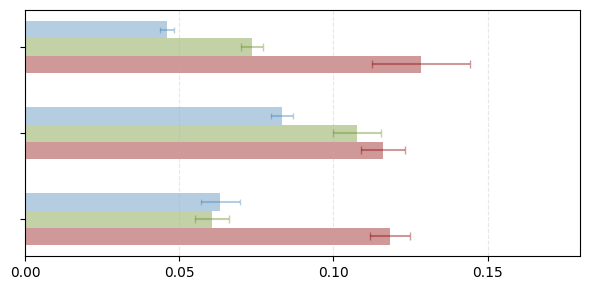

Recreate this plot in Python.
import matplotlib.pyplot as plt
import numpy as np

plt.rcParams['font.family'] = 'Times New Roman'

# [redacted]
# bm_mean = [0.03325, 0.11435245, 0.102534]
# bm_std = [0.01523, 0.0197, 0.029342]
# cbramod_mean = [0.0497, 0.1252, 0.1314]
# cbramod_std = [0.0163, 0.0164, 0.028423]
# sasbrain_mean = [0.04326, 0.13324, 0.1384]
# sasbrain_std = [0.015342, 0.021925, 0.02131435]

# [redacted]
bm_mean = [0.045893, 0.083248, 0.0632894]
bm_std = [0.002325, 0.0036546, 0.006432423]
cbramod_mean = [0.07366243004798889, 0.10768133401870728, 0.060563474893569946]
cbramod_std = [0.0035880666691809893, 0.007860133424401283, 0.005544630344957113]
sasbrain_mean = [0.1284, 0.1160, 0.1183]
sasbrain_std = [0.0158, 0.0072, 0.0065]

# Labels
labels = ['Word Frequency', 'Word Embedding', 'Sentence Embedding']
y_pos = np.arange(len(labels)) * 15  # Space out for visual separation

# Bar parameters
bar_height = 3
offset = bar_height / 3 + 2  # Slight vertical offset between bars

# Plot
fig, ax = plt.subplots(figsize=(6, 3))

ax.barh(y_pos - offset, bm_mean, height=bar_height, xerr=bm_std,
        color='steelblue', alpha=0.4, edgecolor='none',
        error_kw=dict(ecolor='steelblue', lw=1.5, capsize=2, alpha=0.4),
        label='BrainMagick')

ax.barh(y_pos, cbramod_mean, height=bar_height, xerr=cbramod_std,
        color='olivedrab', alpha=0.4, edgecolor='none',
        error_kw=dict(ecolor='olivedrab', lw=1.5, capsize=3, alpha=0.4),
        label='CBraMod')

ax.barh(y_pos + offset, sasbrain_mean, height=bar_height, xerr=sasbrain_std,
        color='darkred', alpha=0.4, edgecolor='none',
        error_kw=dict(ecolor='darkred', lw=1.5, capsize=3, alpha=0.4),
        label='CBraMod + SAS-Brain')

# Y-axis
ax.set_yticks(y_pos)
ax.set_yticklabels(labels)
ax.set_yticklabels([])
ax.invert_yaxis()  # So "Word Frequency" is on top
ax.set_xlim(0, 0.18)
# ax.set_xlabel("Score")
ax.set_xticks([0., 0.05, 0.10, 0.15])

# Grid and legend
ax.grid(axis='x', linestyle='--', alpha=0.3)
# ax.legend(loc='lower right')

plt.tight_layout()
plt.show()
